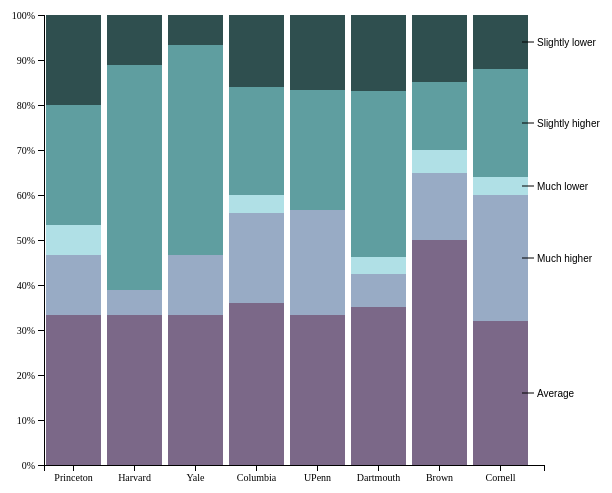
D3 v4 page, settled after 360 driven frames (6 s of simulated time); the page loaded 1 data file(s).



//Graph title
d3.select("body")
    .append("p")
    .text("Perceived Intelligence Among Students in Ivy League Universities")
    .style("font-size", "20px")
    .style("font-family", "Avenir");

//Note on order
d3.select("body")
    .append("p")
    .text("Data Source: College Pulse")
    .style("font-size", "10px")
    .style("font-family", "Avenir")
    .attr("cy", 500);
d3.select("body")
    .append("p")
    .text("Ivy League universities are ordered from highest to lowest by 2017 U.S. News & World Report National University Ranking.")
    .style("font-size", "10px")
    .style("font-family", "Avenir")
    .attr("cy", 500);
d3.select("body")
    .append("p")
    .text("A complete list of school rankings can be found here: https://www.usnews.com/best-colleges/rankings/national-universities")
    .style("font-size", "10px")
    .style("font-family", "Avenir")
    .attr("cy", 500);


var svg = d3.select("svg"),
    margin = {top: 20, right: 60, bottom: 30, left: 40},
    width = +svg.attr("width") - margin.left - margin.right,
    height = +svg.attr("height") - margin.top - margin.bottom,
    g = svg.append("g").attr("transform", "translate(" + margin.left + "," + margin.top + ")");


var x = d3.scaleBand()
    .rangeRound([0, width])
    .padding(0.1)
    .align(0.1);

var y = d3.scaleLinear()
    .rangeRound([height, 0]);

var z = d3.scaleOrdinal()
    .range(["#7b6888", "#98abc5", "PowderBlue", "CadetBlue", "DarkSlateGrey"]);

var stack = d3.stack()
    .offset(d3.stackOffsetExpand);


// Create tooltip
var div = d3.select("body").append("div")
    .attr("class", "tooltip")
    .style("opacity", 0);


//Pull data
d3.csv("pulseproject_wrangled2.csv", function(error, data){
//console.log(data)

    data.sort(function(a, b) { return b[data.columns[1]] / b.total - a[data.columns[1]] / a.total; });

    x.domain(data.map(function(d) { return d.school; }));
    z.domain(data.columns.slice(1));

    var serie = g.selectAll(".serie")
        .data(stack.keys(data.columns.slice(1))(data))
        .enter().append("g")
            .attr("class", "serie")
            .attr("fill", function(d) {
              return z(d.key); });

    serie.selectAll("rect")
        .data(function(d) { return d; })
        .enter().append("rect")
            .attr("x", function(d) { return x(d.data.school); })
            .attr("y", function(d) { return y(d[1]); })
            .attr("height", function(d) { return y(d[0]) - y(d[1]); })
            .attr("percent", function(d) { return d3.format(".1f")((y(d[0]) - y(d[1])) / 500 * 100); }) //https://github.com/d3/d3/issues/210
            //.attr("percent", function(d) { return d3.format(".2f")(percent); })
            //.attr("percent", function(d) { return d3.format(".2f")(-30.6499023); })
            .attr("width", x.bandwidth())
            .on("mouseover", function(d) {
                div.transition()
                    .duration(200)
                    .style("opacity", .9);
                div.html(d3.select(this).attr("percent"))
                    .style("left", (d3.event.pageX) + "px")
                    .style("top", (d3.event.pageY) + "px");
                })
            .on("mouseout", function(d) {
                div.transition()
                    .duration(500)
                    .style("opacity", 0);
                });

    g.append("g")
        .attr("class", "axis axis--x")
        .attr("transform", "translate(0," + height + ")")
        .call(d3.axisBottom(x));

    g.append("g")
        .attr("class", "axis axis--y")
        .call(d3.axisLeft(y).ticks(10, "%"));

    //Create legend
    var legend = serie.append("g")
        .attr("class", "legend")
        .attr("transform", function(d) { var d = d[d.length - 1]; return "translate(" + (x(d.data.school) + x.bandwidth()) + "," + ((y(d[0]) + y(d[1])) / 2) + ")"; });

    legend.append("line")
        .attr("x1", -6)
        .attr("x2", 6)
        .attr("stroke", "#000");

    legend.append("text")
        .attr("x", 9)
        .attr("dy", "0.35em")
        .attr("fill", "#000")
        .style("font", "10px sans-serif")
        .text(function(d) { return d.key; });

});


function type(d, i, columns) {
  for (i = 1, t = 0; i < columns.length; ++i) t += d[columns[i]] = +d[columns[i]];
  d.total = t;
  return d;
}

  

### data: pulseproject_wrangled2.csv
school, Average, Much higher, Much lower, Slightly higher, Slightly lower
Princeton, 5, 2, 1, 4, 3
Harvard, 6, 1, NA, 9, 2
Yale, 5, 2, NA, 7, 1
Columbia, 9, 5, 1, 6, 4
UPenn, 10, 7, NA, 8, 5
Dartmouth, 406, 84, 46, 425, 196
Brown, 10, 3, 1, 3, 3
Cornell, 8, 7, 1, 6, 3